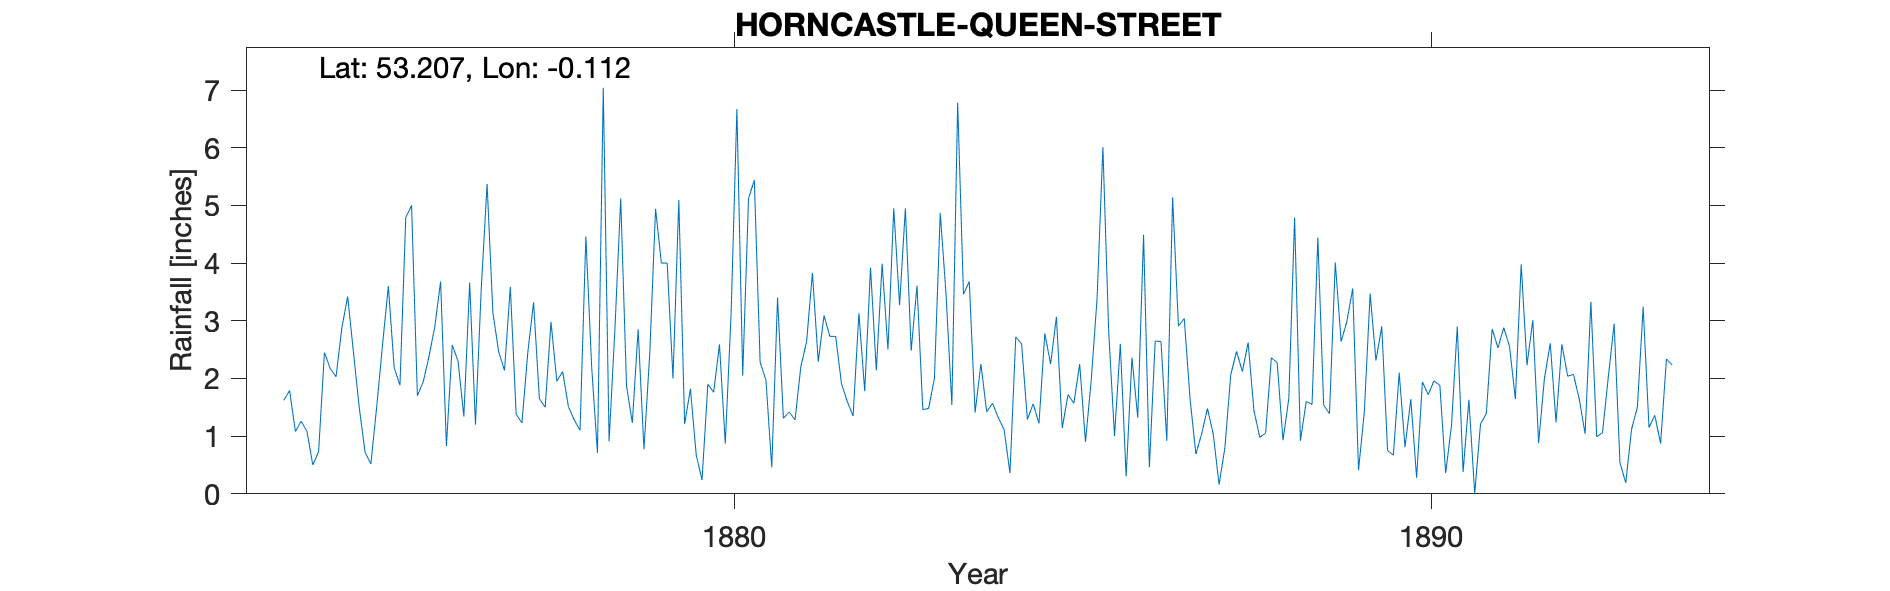

Values plotted in this chart, from the file beside it:
HORNCASTLE - QUEEN STREET, , , , , , , , , , , , , , , , , , , , 
Grid ref, TF262694, Long, -0.112, Lat, 53.21, Elevation, 100, ft, , , , , , , , , , , , 
Station no, RR1796, , , , , , , , , , , , , , , , , , , 
, 1874, 1875, 1876, 1877, 1878, 1879, 1880, 1881, 1882, 1883, 1884, 1885, 1886, 1887, 1888, 1889, 1890, 1891, 1892, 1893
January, 1.62, 2.45, 1.94, 3.14, 2.12, 1.23, 0.24, 0.46, 1.91, 2.48, 2.25, 2.25, 2.60, 1.65, 0.98, 1.39, 2.10, 1.63, 0.88, 2.03
February, 1.79, 1.49, 2.38, 2.46, 1.51, 2.85, 1.90, 3.40, 1.60, 3.61, 1.42, 3.07, 0.30, 0.69, 1.05, 4.01, 0.81, 0.00, 2.00, 2.95
March, 1.08, 0.72, 2.90, 2.14, 1.28, 0.77, 1.76, 1.31, 1.35, 1.46, 1.57, 1.14, 2.36, 1.04, 2.36, 2.64, 1.64, 1.21, 2.61, 0.54
April, 1.26, 0.52, 3.68, 3.59, 1.10, 2.43, 2.59, 1.42, 3.13, 1.48, 1.32, 1.72, 1.32, 1.48, 2.27, 2.99, 0.28, 1.39, 1.24, 0.19
May, 1.08, 1.51, 0.83, 1.38, 4.46, 4.94, 0.87, 1.28, 1.78, 2.00, 1.11, 1.57, 4.49, 1.03, 0.93, 3.56, 1.94, 2.86, 2.59, 1.12
June, 0.50, 2.58, 2.58, 1.23, 2.20, 4.00, 3.12, 2.20, 3.92, 4.87, 0.36, 2.25, 0.46, 0.16, 1.65, 0.41, 1.72, 2.53, 2.04, 1.50
July, 0.73, 3.60, 2.30, 2.44, 0.71, 4.00, 6.67, 2.64, 2.14, 3.46, 2.72, 0.90, 2.65, 0.80, 4.79, 1.42, 1.96, 2.88, 2.07, 3.24
August, 2.45, 2.19, 1.34, 3.32, 7.04, 2.00, 2.05, 3.83, 3.99, 1.54, 2.60, 1.98, 2.64, 2.06, 0.92, 3.47, 1.88, 2.55, 1.64, 1.15
September, 2.17, 1.88, 3.66, 1.65, 0.91, 5.09, 5.12, 2.29, 2.50, 6.78, 1.29, 3.39, 0.92, 2.47, 1.60, 2.31, 0.36, 1.64, 1.04, 1.36
October, 2.03, 4.79, 1.20, 1.50, 2.85, 1.21, 5.44, 3.09, 4.95, 3.46, 1.56, 6.01, 5.14, 2.12, 1.55, 2.90, 1.18, 3.98, 3.33, 0.87
November, 2.88, 5.00, 3.57, 2.98, 5.12, 1.82, 2.28, 2.73, 3.27, 3.68, 1.22, 2.81, 2.91, 2.62, 4.44, 0.75, 2.90, 2.23, 0.99, 2.34
December, 3.42, 1.70, 5.37, 1.95, 1.87, 0.67, 1.97, 2.73, 4.95, 1.41, 2.78, 1.00, 3.04, 1.44, 1.54, 0.67, 0.38, 3.01, 1.06, 2.23
Total, 21.01, 28.43, 31.75, 27.78, 31.17, 31.01, 34.01, 27.38, 35.49, 36.23, 20.20, 28.09, 28.83, 17.56, 24.08, 26.52, 17.15, 25.91, 21.49, 19.52
TYRain_1870-1879_06_pt3/034, , , , , , , , , , , , , , , , , , , , 
TYRain_1880-1889_08_pt1/038, , , , , , , , , , , , , , , , , , , , 
TYRain_1890-1899_13_pt1/164, , , , , , , , , , , , , , , , , , , , 
# The sheets give Queen Street as the lo…, , , , , , , , , , , , , , , , , , , , 
# But the observer Hugh George lived at …, , , , , , , , , , , , , , , , , , , , 
